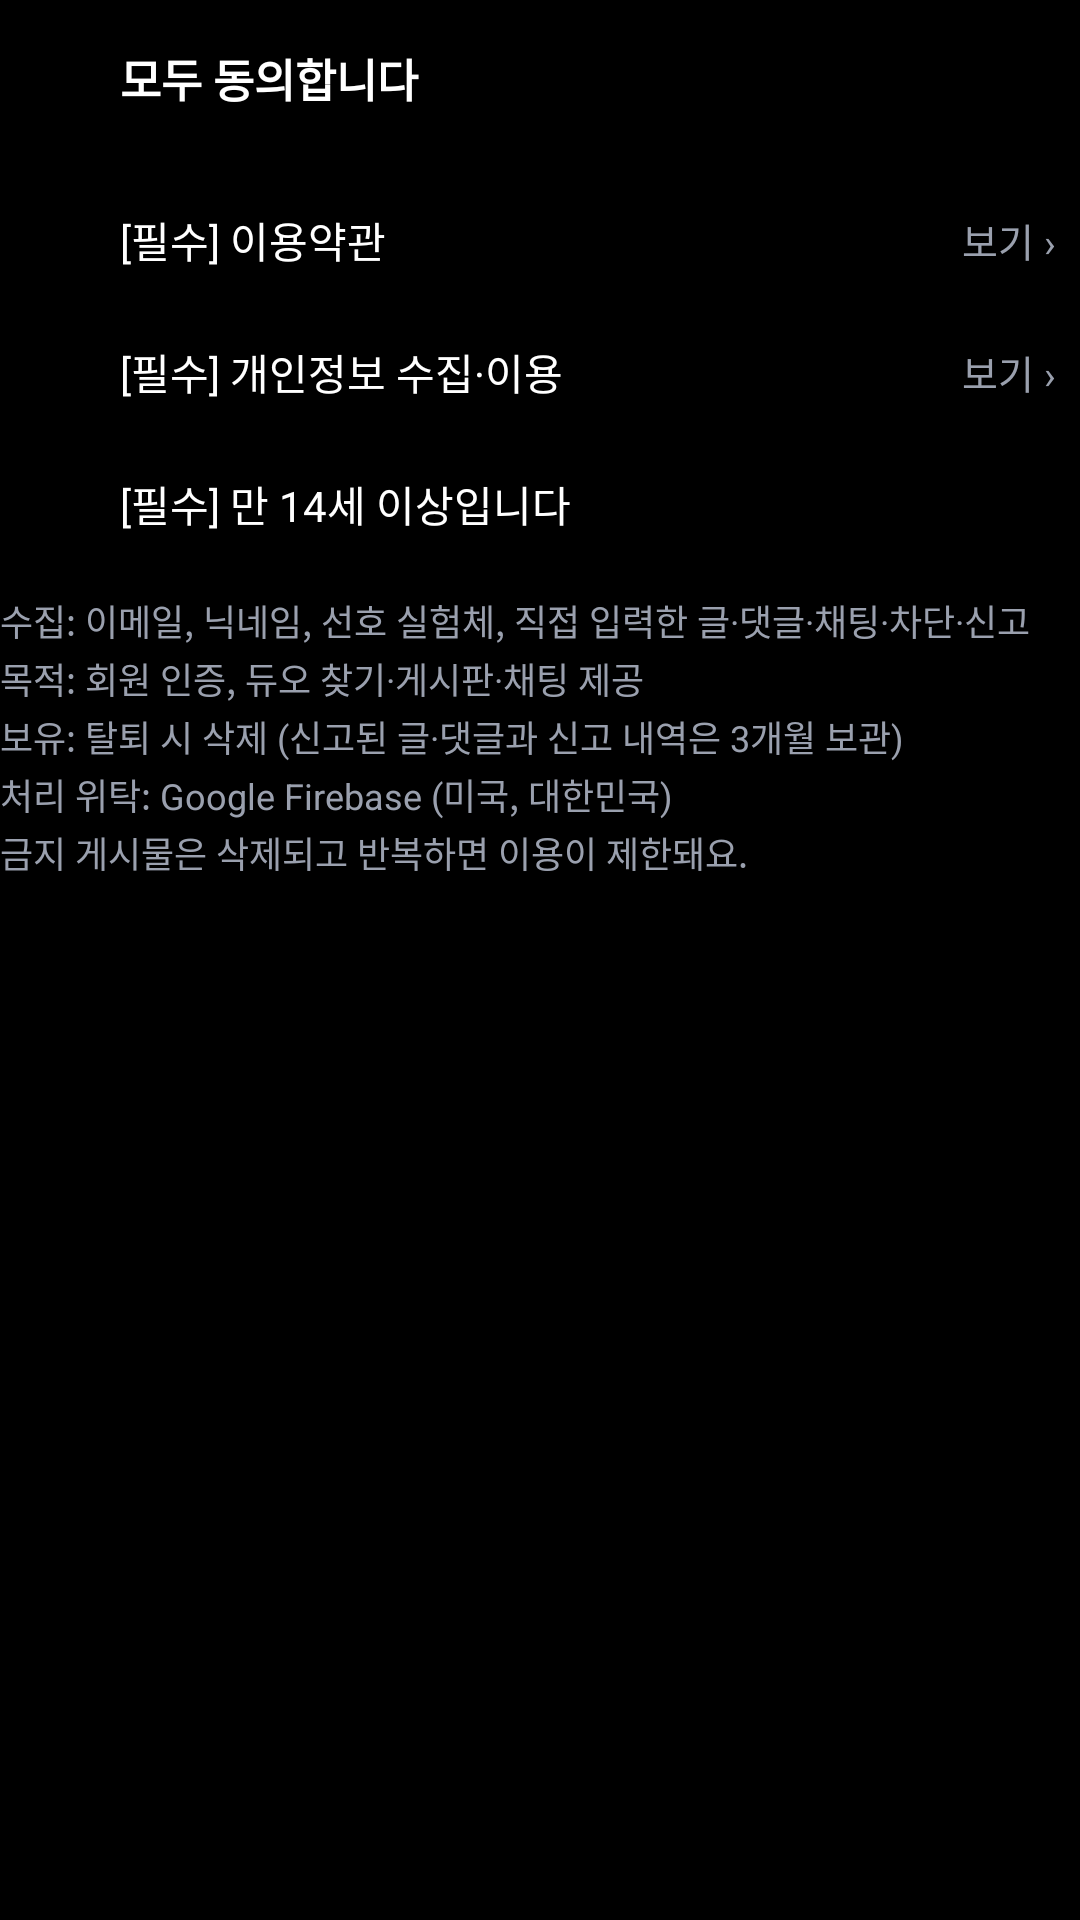

Here is an Android app screen rendered from its layout file. Give the layout XML and the strings, colors and styles it references.
<!-- AndroidManifest.xml: application theme Theme.EternalReturnInfo -->
<!-- res/layout/consent_checks.xml -->
<?xml version="1.0" encoding="utf-8"?>
<LinearLayout xmlns:android="http://schemas.android.com/apk/res/android"
    android:layout_width="match_parent"
    android:layout_height="wrap_content"
    android:orientation="vertical">

    <CheckBox
        android:id="@+id/consent_all"
        android:layout_width="match_parent"
        android:layout_height="wrap_content"
        android:background="@drawable/shape_surface_card"
        android:buttonTint="@color/checkbox_tint"
        android:minHeight="52dp"
        android:paddingStart="8dp"
        android:paddingEnd="12dp"
        android:text="@string/consent_all"
        android:textColor="@color/white"
        android:textSize="15sp"
        android:textStyle="bold" />

    <LinearLayout
        android:layout_width="match_parent"
        android:layout_height="wrap_content"
        android:layout_marginTop="6dp"
        android:gravity="center_vertical"
        android:orientation="horizontal">

        <CheckBox
            android:id="@+id/consent_terms"
            android:layout_width="0dp"
            android:layout_height="wrap_content"
            android:layout_weight="1"
            android:buttonTint="@color/checkbox_tint"
            android:minHeight="44dp"
            android:paddingStart="8dp"
            android:text="@string/consent_terms"
            android:textColor="@color/white"
            android:textSize="14sp" />

        <TextView
            android:id="@+id/consent_terms_view"
            android:layout_width="wrap_content"
            android:layout_height="44dp"
            android:gravity="center"
            android:paddingStart="8dp"
            android:paddingEnd="8dp"
            android:text="@string/consent_view"
            android:textColor="@color/text_secondary"
            android:textSize="13sp" />
    </LinearLayout>

    <LinearLayout
        android:layout_width="match_parent"
        android:layout_height="wrap_content"
        android:gravity="center_vertical"
        android:orientation="horizontal">

        <CheckBox
            android:id="@+id/consent_privacy"
            android:layout_width="0dp"
            android:layout_height="wrap_content"
            android:layout_weight="1"
            android:buttonTint="@color/checkbox_tint"
            android:minHeight="44dp"
            android:paddingStart="8dp"
            android:text="@string/consent_privacy"
            android:textColor="@color/white"
            android:textSize="14sp" />

        <TextView
            android:id="@+id/consent_privacy_view"
            android:layout_width="wrap_content"
            android:layout_height="44dp"
            android:gravity="center"
            android:paddingStart="8dp"
            android:paddingEnd="8dp"
            android:text="@string/consent_view"
            android:textColor="@color/text_secondary"
            android:textSize="13sp" />
    </LinearLayout>

    <CheckBox
        android:id="@+id/consent_age"
        android:layout_width="match_parent"
        android:layout_height="wrap_content"
        android:buttonTint="@color/checkbox_tint"
        android:minHeight="44dp"
        android:paddingStart="8dp"
        android:text="@string/consent_age"
        android:textColor="@color/white"
        android:textSize="14sp" />

    <TextView
        android:layout_width="match_parent"
        android:layout_height="wrap_content"
        android:layout_marginTop="8dp"
        android:lineSpacingExtra="2dp"
        android:text="@string/consent_summary"
        android:textColor="@color/text_secondary"
        android:textSize="12sp" />
</LinearLayout>
<!-- resources referenced by this layout -->
<resources>
  <color name="text_secondary">#9AA0AE</color>
  <color name="white">#FFFFFFFF</color>
  <string name="consent_age">[필수] 만 14세 이상입니다</string>
  <string name="consent_all">모두 동의합니다</string>
  <string name="consent_privacy">[필수] 개인정보 수집·이용</string>
  <string name="consent_summary">수집: 이메일, 닉네임, 선호 실험체, 직접 입력한 글·댓글·채팅·차단·신고\n목적: 회원 인증, 듀오 찾기·게시판·채팅 제공\n보유: 탈퇴 시 삭제 (신고된 글·댓글과 신고 내역은 3개월 보관)\n처리 위탁: Google Firebase (미국, 대한민국)\n금지 게시물은 삭제되고 반복하면 이용이 제한돼요.</string>
  <string name="consent_terms">[필수] 이용약관</string>
  <string name="consent_view">보기 ›</string>
  <style name="Theme.EternalReturnInfo" parent="Base.Theme.EternalReturnInfo" />
  <style name="Base.Theme.EternalReturnInfo" parent="Theme.AppCompat.DayNight.NoActionBar">
          
  
          
          <item name="windowActionBar">false</item>
          <item name="windowNoTitle">true</item>
          
          <item name="android:windowBackground">@color/black</item>
          
          <item name="android:windowLightStatusBar">false</item>
      </style>
  <color name="black">#FF000000</color>
</resources>
